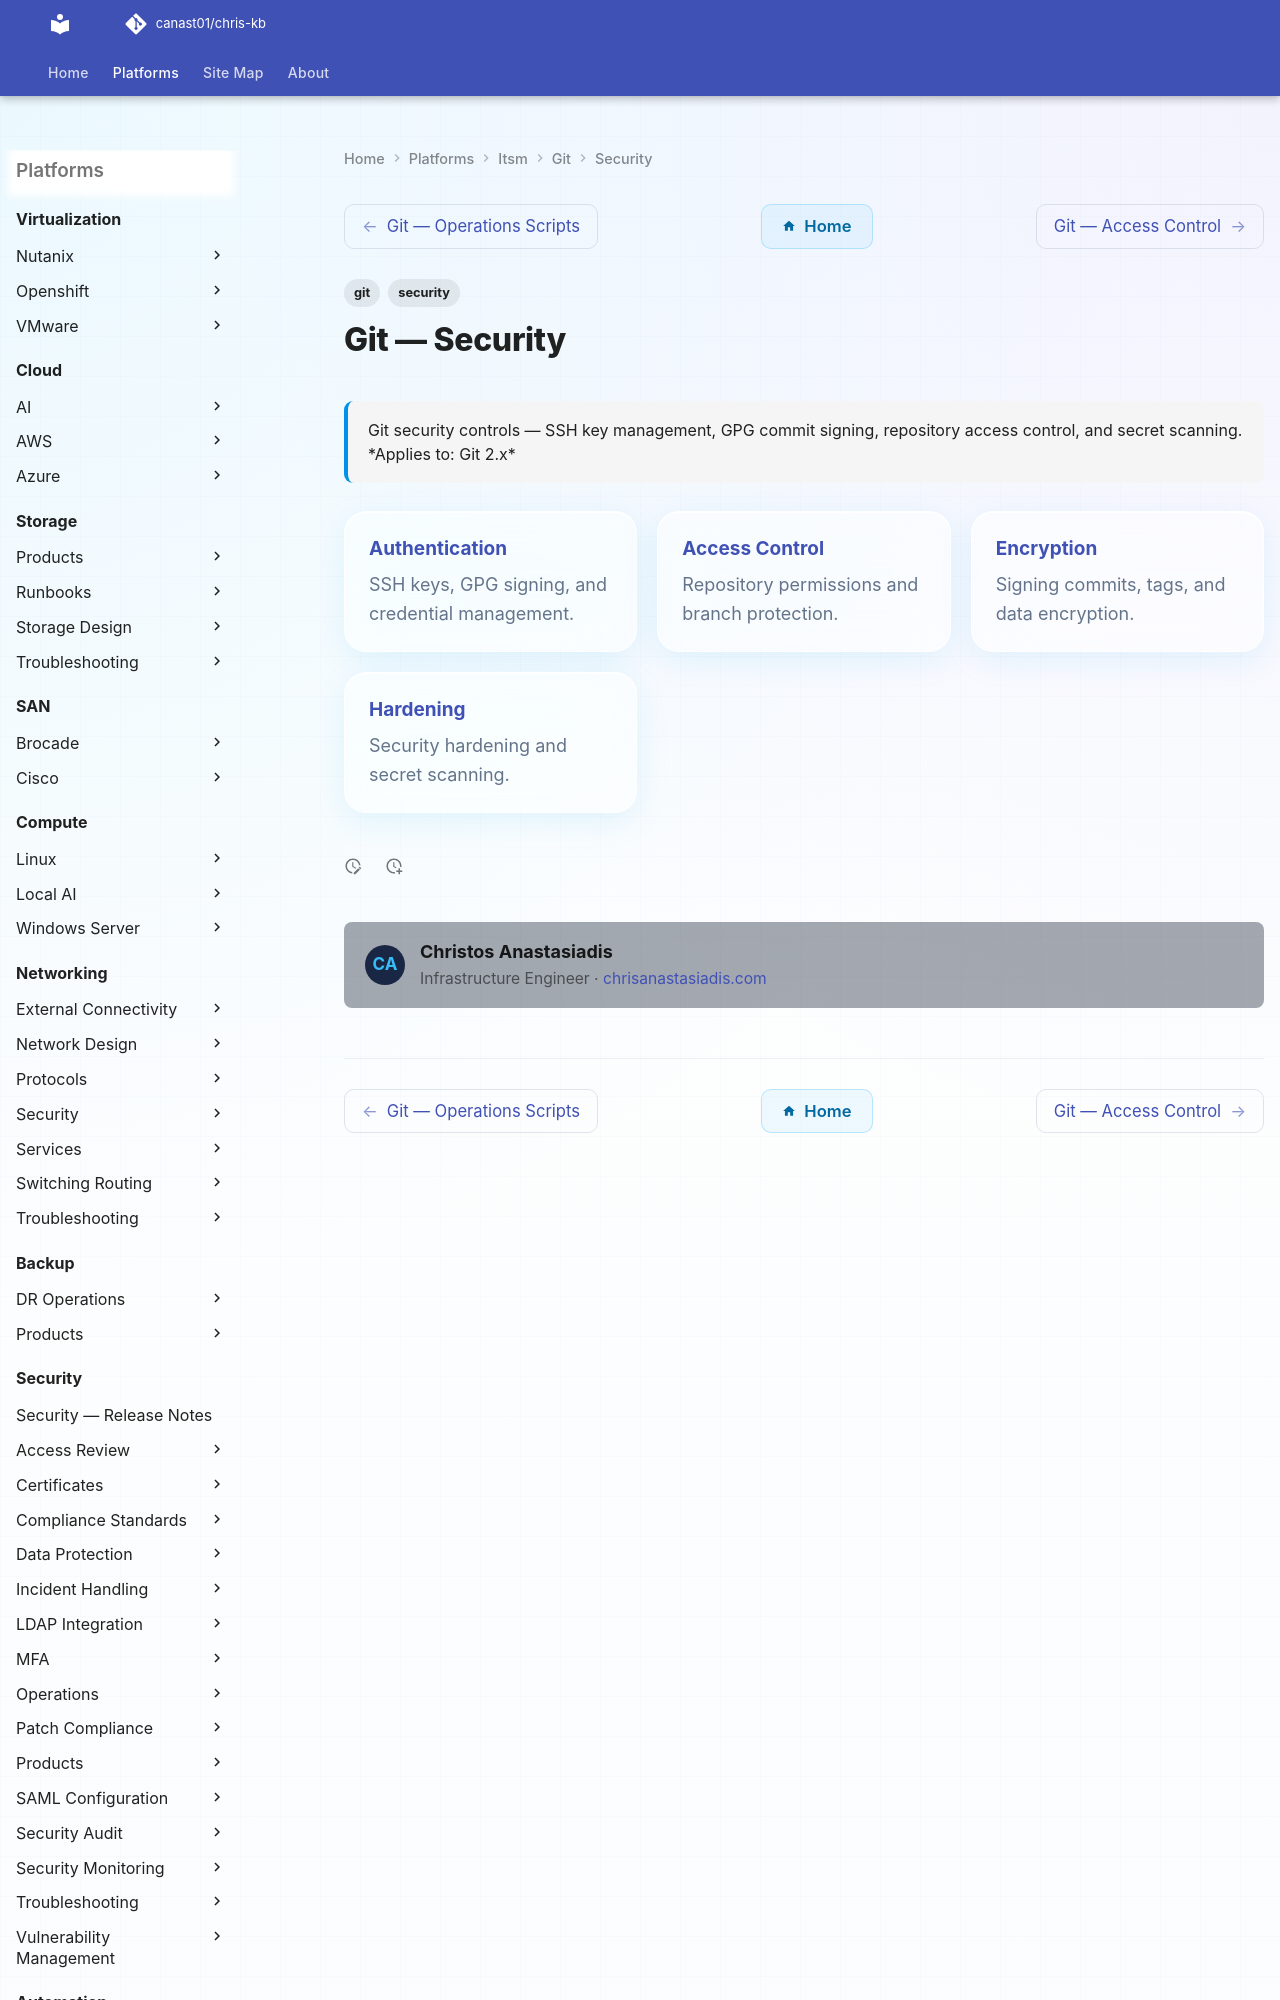

repository: canast01/chris-kb · page: itsm/git/security/index.html · generator: mkdocs

---
tags:
  - git
  - security
description: "Git security controls — SSH key management, GPG commit signing, repository access control, and secret scanning."
---
# Git — Security

<div class="kb-summary">
Git security controls — SSH key management, GPG commit signing, repository access control, and secret scanning.

*Applies to: Git 2.x*
</div>

<div class="kb-grid kb-grid-3">
